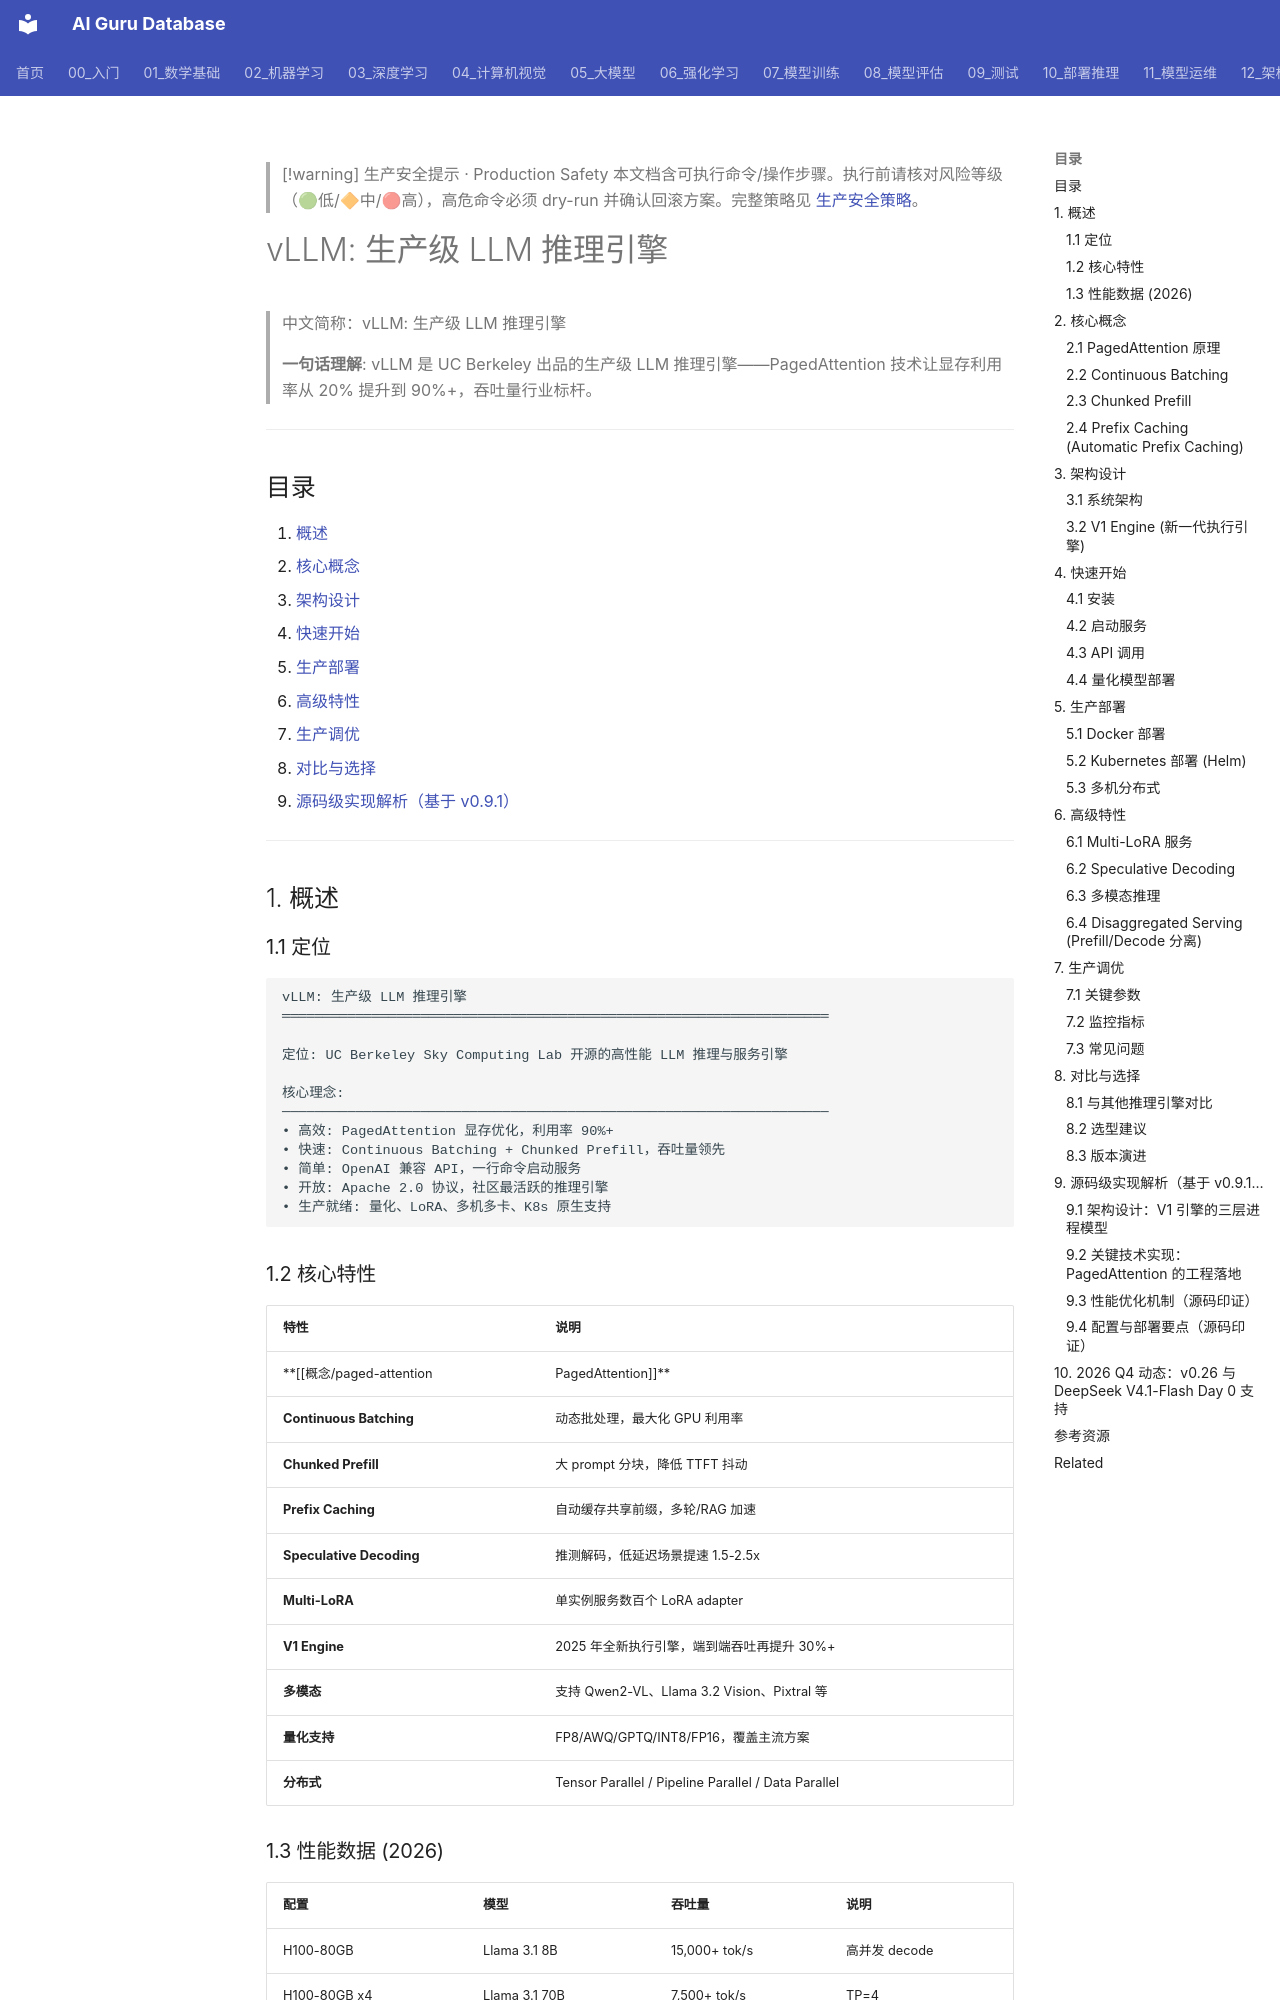

repository: ai-guru-global/ai-guru-database · page: 10_部署推理/02_推理引擎/29_vLLM_深入分析/index.html · generator: mkdocs

---
title: "vLLM: 生产级 LLM 推理引擎"
category: "10-deployment-inference"
tags: ["deployment", "inference", "serving", "vllm", "llm", "paged-attention", "continuous-batching"]
summary: "> **一句话理解**: vLLM 是 UC Berkeley 出品的生产级 LLM 推理引擎——PagedAttention 技术让显存利用率从 20% 提升到 90%+，吞吐量行业标杆。"
created: "2026-05-31"
updated: 2026-10-14
tier: core
aliases:
  - "Vllm Deep Dive"
  - "vLLM Deep Dive"
  - vLLM_Deep_Dive
sources: []

name_zh: "vLLM: 生产级 LLM 推理引擎"
---

> [!warning] 生产安全提示 · Production Safety
> 本文档含可执行命令/操作步骤。执行前请核对风险等级（🟢低/🔶中/🔴高），高危命令必须 dry-run 并确认回滚方案。完整策略见 [生产安全策略](../../治理/Production_Safety_Policy.md)。
<!-- op-safety-banner v1 -->
# vLLM: 生产级 LLM 推理引擎

> 中文简称：vLLM: 生产级 LLM 推理引擎

> **一句话理解**: vLLM 是 UC Berkeley 出品的生产级 LLM 推理引擎——PagedAttention 技术让显存利用率从 20% 提升到 90%+，吞吐量行业标杆。

---

## 目录

1. [概述](#1-概述)
2. [核心概念](#2-核心概念)
3. [架构设计](#3-架构设计)
4. [快速开始](#4-快速开始)
5. [生产部署](#5-生产部署)
6. [高级特性](#6-高级特性)
7. [生产调优](#7-生产调优)
8. [对比与选择](#8-对比与选择)
9. [源码级实现解析（基于 v0.9.1）](#9-源码级实现解析基于-v091)

---

## 1. 概述

### 1.1 定位

```
vLLM: 生产级 LLM 推理引擎
═══════════════════════════════════════════════════════════════════

定位: UC Berkeley Sky Computing Lab 开源的高性能 LLM 推理与服务引擎

核心理念:
───────────────────────────────────────────────────────────────────
• 高效: PagedAttention 显存优化，利用率 90%+
• 快速: Continuous Batching + Chunked Prefill，吞吐量领先
• 简单: OpenAI 兼容 API，一行命令启动服务
• 开放: Apache 2.0 协议，社区最活跃的推理引擎
• 生产就绪: 量化、LoRA、多机多卡、K8s 原生支持
```

### 1.2 核心特性

| 特性 | 说明 |
|------|------|
| **[[概念/paged-attention|PagedAttention]]** | 虚拟显存管理，消除 KV Cache 碎片 |
| **Continuous Batching** | 动态批处理，最大化 GPU 利用率 |
| **Chunked Prefill** | 大 prompt 分块，降低 TTFT 抖动 |
| **Prefix Caching** | 自动缓存共享前缀，多轮/RAG 加速 |
| **Speculative Decoding** | 推测解码，低延迟场景提速 1.5-2.5x |
| **Multi-LoRA** | 单实例服务数百个 LoRA adapter |
| **V1 Engine** | 2025 年全新执行引擎，端到端吞吐再提升 30%+ |
| **多模态** | 支持 Qwen2-VL、Llama 3.2 Vision、Pixtral 等 |
| **量化支持** | FP8/AWQ/GPTQ/INT8/FP16，覆盖主流方案 |
| **分布式** | Tensor Parallel / Pipeline Parallel / Data Parallel |

### 1.3 性能数据 (2026)

| 配置 | 模型 | 吞吐量 | 说明 |
|------|------|--------|------|
| H100-80GB | Llama 3.1 8B | 15,000+ tok/s | 高并发 decode |
| H100-80GB x4 | Llama 3.1 70B | 7,500+ tok/s | TP=4 |
| H100-80GB x8 | Llama 3.1 405B | 3,200+ tok/s | TP=8 |
| A100-80GB x4 | Qwen2-72B | 5,500+ tok/s | TP=4 |
| RTX 4090 24GB | Llama 3.1 8B | 4,500+ tok/s | AWQ 量化 |

---

## 2. 核心概念
